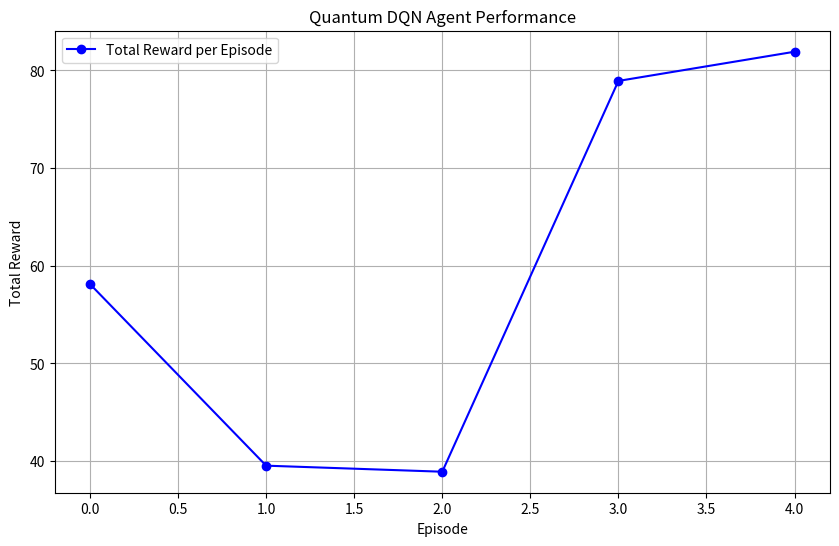

Write Python code to recreate this figure.
import matplotlib.pyplot as plt
import numpy as np

# Sample data (replace with actual episode rewards from your testing)
episode_rewards = [58.13, 39.54, 38.92, 78.93, 81.92]

# Plotting the results
plt.figure(figsize=(10, 6))
plt.plot(episode_rewards, marker='o', linestyle='-', color='b', label='Total Reward per Episode')
plt.title('Quantum DQN Agent Performance')
plt.xlabel('Episode')
plt.ylabel('Total Reward')
plt.grid()
plt.legend()
plt.show()
